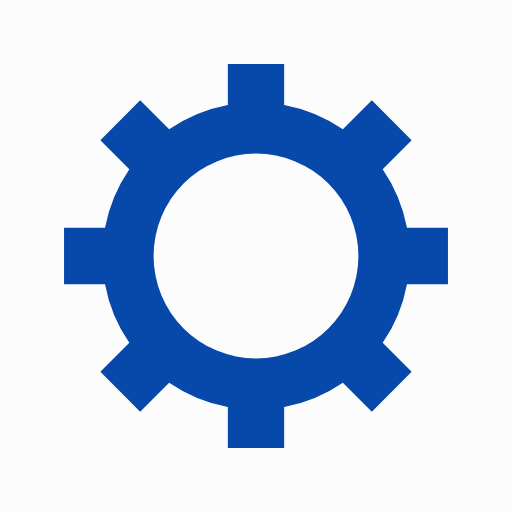
t = 0.00 s
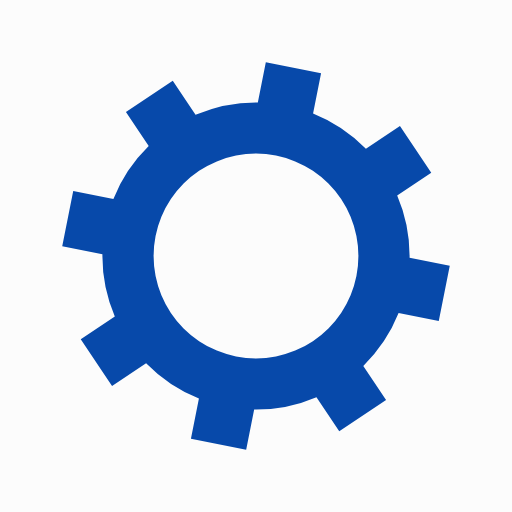
t = 0.05 s
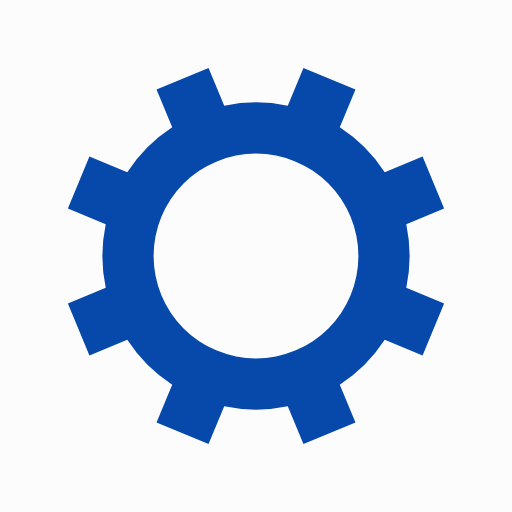
t = 0.10 s
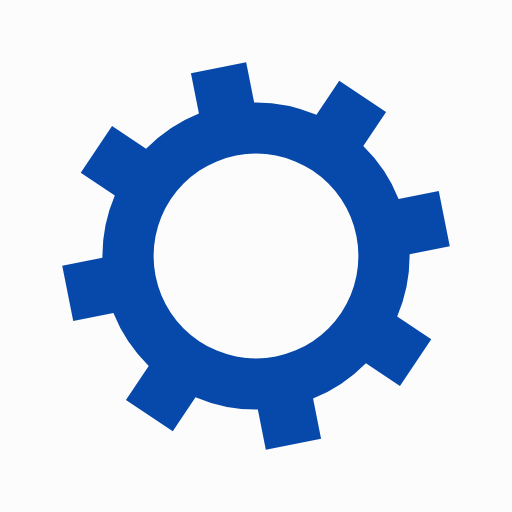
t = 0.15 s

The animated SVG that drew these frames (rendered in a browser with its animation timeline set to each time). Animation: 1 SMIL element (animateTransform=1); one cycle of 0.20 s, repeats indefinitely.

<?xml version="1.0" encoding="utf-8"?>
<svg xmlns="http://www.w3.org/2000/svg" xmlns:xlink="http://www.w3.org/1999/xlink" style="margin: auto; background: rgb(252, 252, 252); display: block; shape-rendering: auto;" viewBox="0 0 100 100" preserveAspectRatio="xMidYMid">
<g transform="translate(50 50)">
<g>
<animateTransform attributeName="transform" type="rotate" values="0;45" keyTimes="0;1" dur="0.2s" repeatCount="indefinite"></animateTransform><path d="M29.491524206117255 -5.5 L37.491524206117255 -5.5 L37.491524206117255 5.5 L29.491524206117255 5.5 A30 30 0 0 1 24.742744050198738 16.964569457146712 L24.742744050198738 16.964569457146712 L30.399598299691117 22.621423706639092 L22.621423706639096 30.399598299691114 L16.964569457146716 24.742744050198734 A30 30 0 0 1 5.5 29.491524206117255 L5.5 29.491524206117255 L5.5 37.491524206117255 L-5.499999999999997 37.491524206117255 L-5.499999999999997 29.491524206117255 A30 30 0 0 1 -16.964569457146705 24.742744050198738 L-16.964569457146705 24.742744050198738 L-22.621423706639085 30.399598299691117 L-30.399598299691117 22.621423706639092 L-24.742744050198738 16.964569457146712 A30 30 0 0 1 -29.491524206117255 5.500000000000009 L-29.491524206117255 5.500000000000009 L-37.491524206117255 5.50000000000001 L-37.491524206117255 -5.500000000000001 L-29.491524206117255 -5.500000000000002 A30 30 0 0 1 -24.742744050198738 -16.964569457146705 L-24.742744050198738 -16.964569457146705 L-30.399598299691117 -22.621423706639085 L-22.621423706639092 -30.399598299691117 L-16.964569457146712 -24.742744050198738 A30 30 0 0 1 -5.500000000000011 -29.491524206117255 L-5.500000000000011 -29.491524206117255 L-5.500000000000012 -37.491524206117255 L5.499999999999998 -37.491524206117255 L5.5 -29.491524206117255 A30 30 0 0 1 16.964569457146702 -24.74274405019874 L16.964569457146702 -24.74274405019874 L22.62142370663908 -30.39959829969112 L30.399598299691117 -22.6214237066391 L24.742744050198738 -16.964569457146716 A30 30 0 0 1 29.491524206117255 -5.500000000000013 M0 -20A20 20 0 1 0 0 20 A20 20 0 1 0 0 -20" fill="#0749aa"></path></g></g>
<!-- [ldio] generated by https://loading.io/ --></svg>